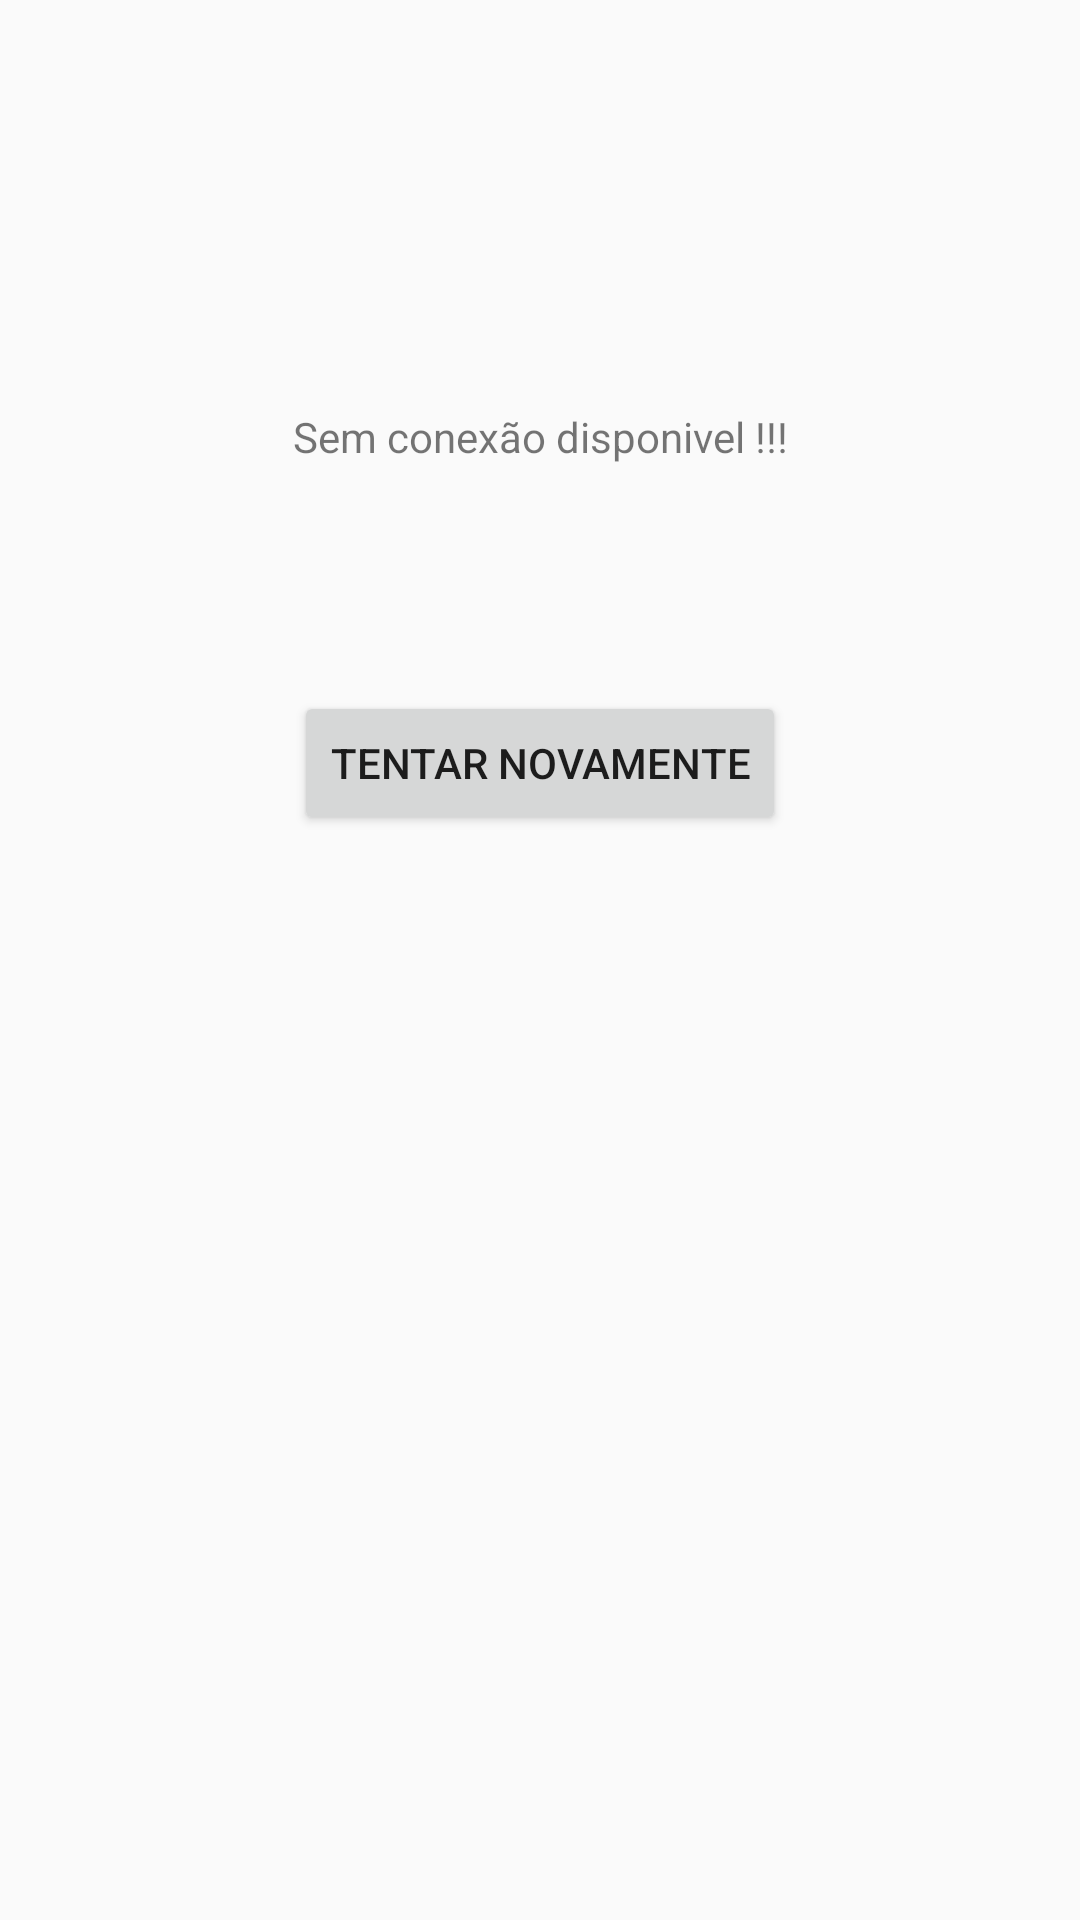

Here is an Android app screen rendered from its layout file. Give the layout XML and the strings, colors and styles it references.
<!-- AndroidManifest.xml: application theme AppTheme -->
<!-- res/layout/activity_atualizar.xml -->
<?xml version="1.0" encoding="utf-8"?>
<android.support.constraint.ConstraintLayout xmlns:android="http://schemas.android.com/apk/res/android"
    xmlns:app="http://schemas.android.com/apk/res-auto"
    xmlns:tools="http://schemas.android.com/tools"
    android:layout_width="match_parent"
    android:layout_height="match_parent"
    tools:context=".activity.Atualizaractvit">

    <Button
        android:id="@+id/btnConexao"
        android:layout_width="wrap_content"
        android:layout_height="wrap_content"
        android:layout_marginBottom="8dp"
        android:layout_marginEnd="8dp"
        android:layout_marginLeft="8dp"
        android:layout_marginRight="8dp"
        android:layout_marginStart="8dp"
        android:layout_marginTop="8dp"
        android:text="@string/botao_tentar_novamente"
        app:layout_constraintBottom_toBottomOf="parent"
        app:layout_constraintEnd_toEndOf="parent"
        app:layout_constraintStart_toStartOf="parent"
        app:layout_constraintTop_toBottomOf="@+id/txtMsgconexao"
        app:layout_constraintVertical_bias="0.16"
        tools:text="Tentar novamente" />

    <TextView
        android:id="@+id/txtMsgconexao"
        android:layout_width="wrap_content"
        android:layout_height="wrap_content"
        android:layout_marginEnd="8dp"
        android:layout_marginLeft="8dp"
        android:layout_marginRight="8dp"
        android:layout_marginStart="8dp"
        android:layout_marginTop="136dp"
        android:text="@string/sem_conexao_disponivel"
        app:layout_constraintEnd_toEndOf="parent"
        app:layout_constraintStart_toStartOf="parent"
        app:layout_constraintTop_toTopOf="parent"
        tools:text="Sem conexão disponível !!!" />
</android.support.constraint.ConstraintLayout>
<!-- resources referenced by this layout -->
<resources>
  <string name="botao_tentar_novamente">Tentar novamente</string>
  <string name="sem_conexao_disponivel">Sem conexão disponivel !!!</string>
  <style name="AppTheme" parent="Theme.AppCompat.Light.DarkActionBar">
          
          <item name="colorPrimary">@android:color/background_dark</item>
          <item name="colorPrimaryDark">@android:color/background_dark</item>
          <item name="colorAccent">@color/colorAccent</item>
  
      </style>
  <color name="colorAccent">#FF4081</color>
</resources>
